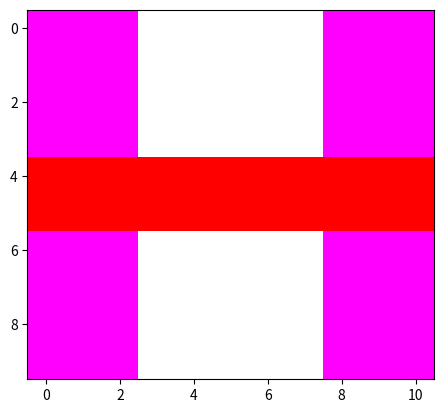

Here is the Python script that generated this plot:
import matplotlib.pyplot as plt
import numpy as np


# x = np.linspace(0, 2 * np.pi, 200)
# y = np.sin(x)

# fig, ax = plt.subplots()
# ax.plot(x, y)
# plt.show()

# num = 10
# img = np.zeros((10,10,3))
# img[0:2,:,2:3] = 1
# plt.imshow(img)
# plt.show()
# plt.imsave(’myImage.png’, img)

logoImg = np.ones((10,11,3)) #10x10 array with 3 sheets of 1’s
#To make purple, we’ll keep red and blue at 100% and turn green to 0%
logoImg[:,:3,1] = 0 #Turn the green to 0 for first 3 columns
logoImg[:,-3:,1] = 0 #Turn the green to 0 for last 3 columns
logoImg[4:6,:,1:3] = 0 #Turn the green to 0 for middle rows


plt.imshow(logoImg)
plt.show()
#plt.imsave("logo.png", logoImg) #Save the image to logo.png


#COLOR MAP
# M = numpy.array([[1,2,3,4,5,6,7,8,9,10], [11,12,13,14,15,16,17,18,19,20]])
# plt.pcolor( M , cmap = 'hsv' )
# plt.show()